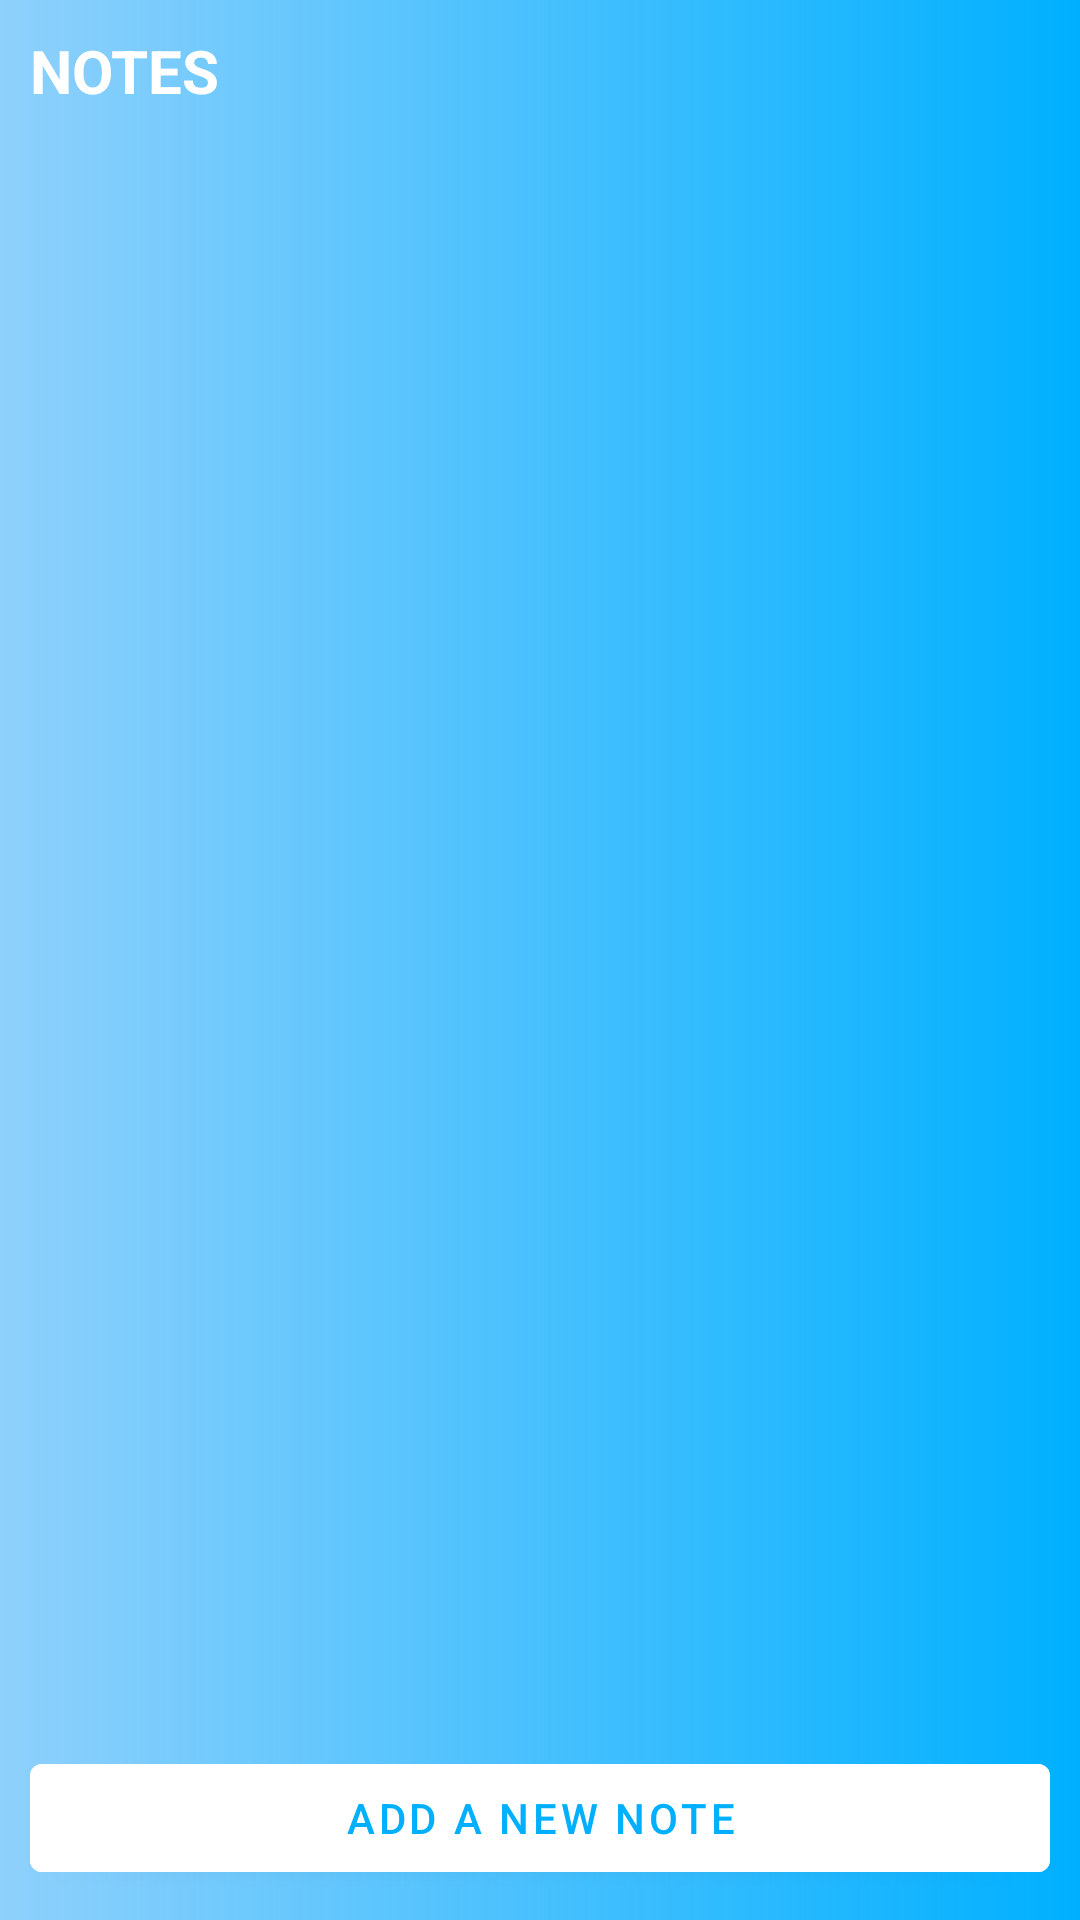

Layout XML and referenced resources for this Android screen:
<!-- AndroidManifest.xml: application theme Theme.Memoire -->
<!-- res/layout/activity_main.xml -->
<?xml version="1.0" encoding="utf-8"?>
<RelativeLayout xmlns:android="http://schemas.android.com/apk/res/android"
    xmlns:app="http://schemas.android.com/apk/res-auto"
    xmlns:tools="http://schemas.android.com/tools"
    android:layout_width="match_parent"
    android:layout_height="match_parent"
    android:background="@drawable/bg_app"
    android:padding="10dp"
    tools:context=".MainActivity">

    <TextView
        android:layout_width="wrap_content"
        android:layout_height="wrap_content"
        android:id="@+id/notestitle"
        android:text="NOTES"
        android:textSize="20dp"
        android:textColor="@color/white"
        android:textStyle="bold"
        />

    <androidx.recyclerview.widget.RecyclerView
        android:layout_width="401dp"
        android:layout_height="722dp"
        android:id="@+id/recyclerview"
        android:layout_below="@+id/notestitle"
        android:layout_above="@id/addnewnotebtn"
        />
    <com.google.android.material.button.MaterialButton
        android:layout_width="match_parent"
        android:layout_height="wrap_content"
        android:id="@+id/addnewnotebtn"
        android:text="Add a new note"
        android:layout_alignParentBottom="true"
        android:textColor="#00B0FF"
        android:backgroundTint="@color/white"
        />
</RelativeLayout>
<!-- resources referenced by this layout -->
<resources>
  <!-- drawable bg_app (drawable) -->
  <?xml version="1.0" encoding="utf-8"?>
  <shape xmlns:android="http://schemas.android.com/apk/res/android"
      android:shape="rectangle">
      <gradient android:endColor="#00B0FF"
          android:startColor="#700095F8"
         />
  
  </shape>
  <style name="Theme.Memoire" parent="Theme.MaterialComponents.DayNight.NoActionBar">
          
          <item name="colorPrimary">@color/purple_500</item>
          <item name="colorPrimaryVariant">@color/purple_700</item>
          <item name="colorOnPrimary">@color/white</item>
          
          <item name="colorSecondary">@color/teal_200</item>
          <item name="colorSecondaryVariant">@color/teal_700</item>
          <item name="colorOnSecondary">@color/black</item>
          
          <item name="android:statusBarColor" tools:targetApi="l">?attr/colorPrimaryVariant</item>
          
      </style>
  <!-- not gathered from this repository: default colours our renderer supplied (Android Studio template values) -->
  <color name="purple_500">#FF6200EE</color>
  <color name="purple_700">#FF3700B3</color>
  <color name="teal_200">#FF03DAC5</color>
  <color name="teal_700">#FF018786</color>
  <color name="black">#FF000000</color>
  <color name="white">#FFFFFFFF</color>
</resources>
